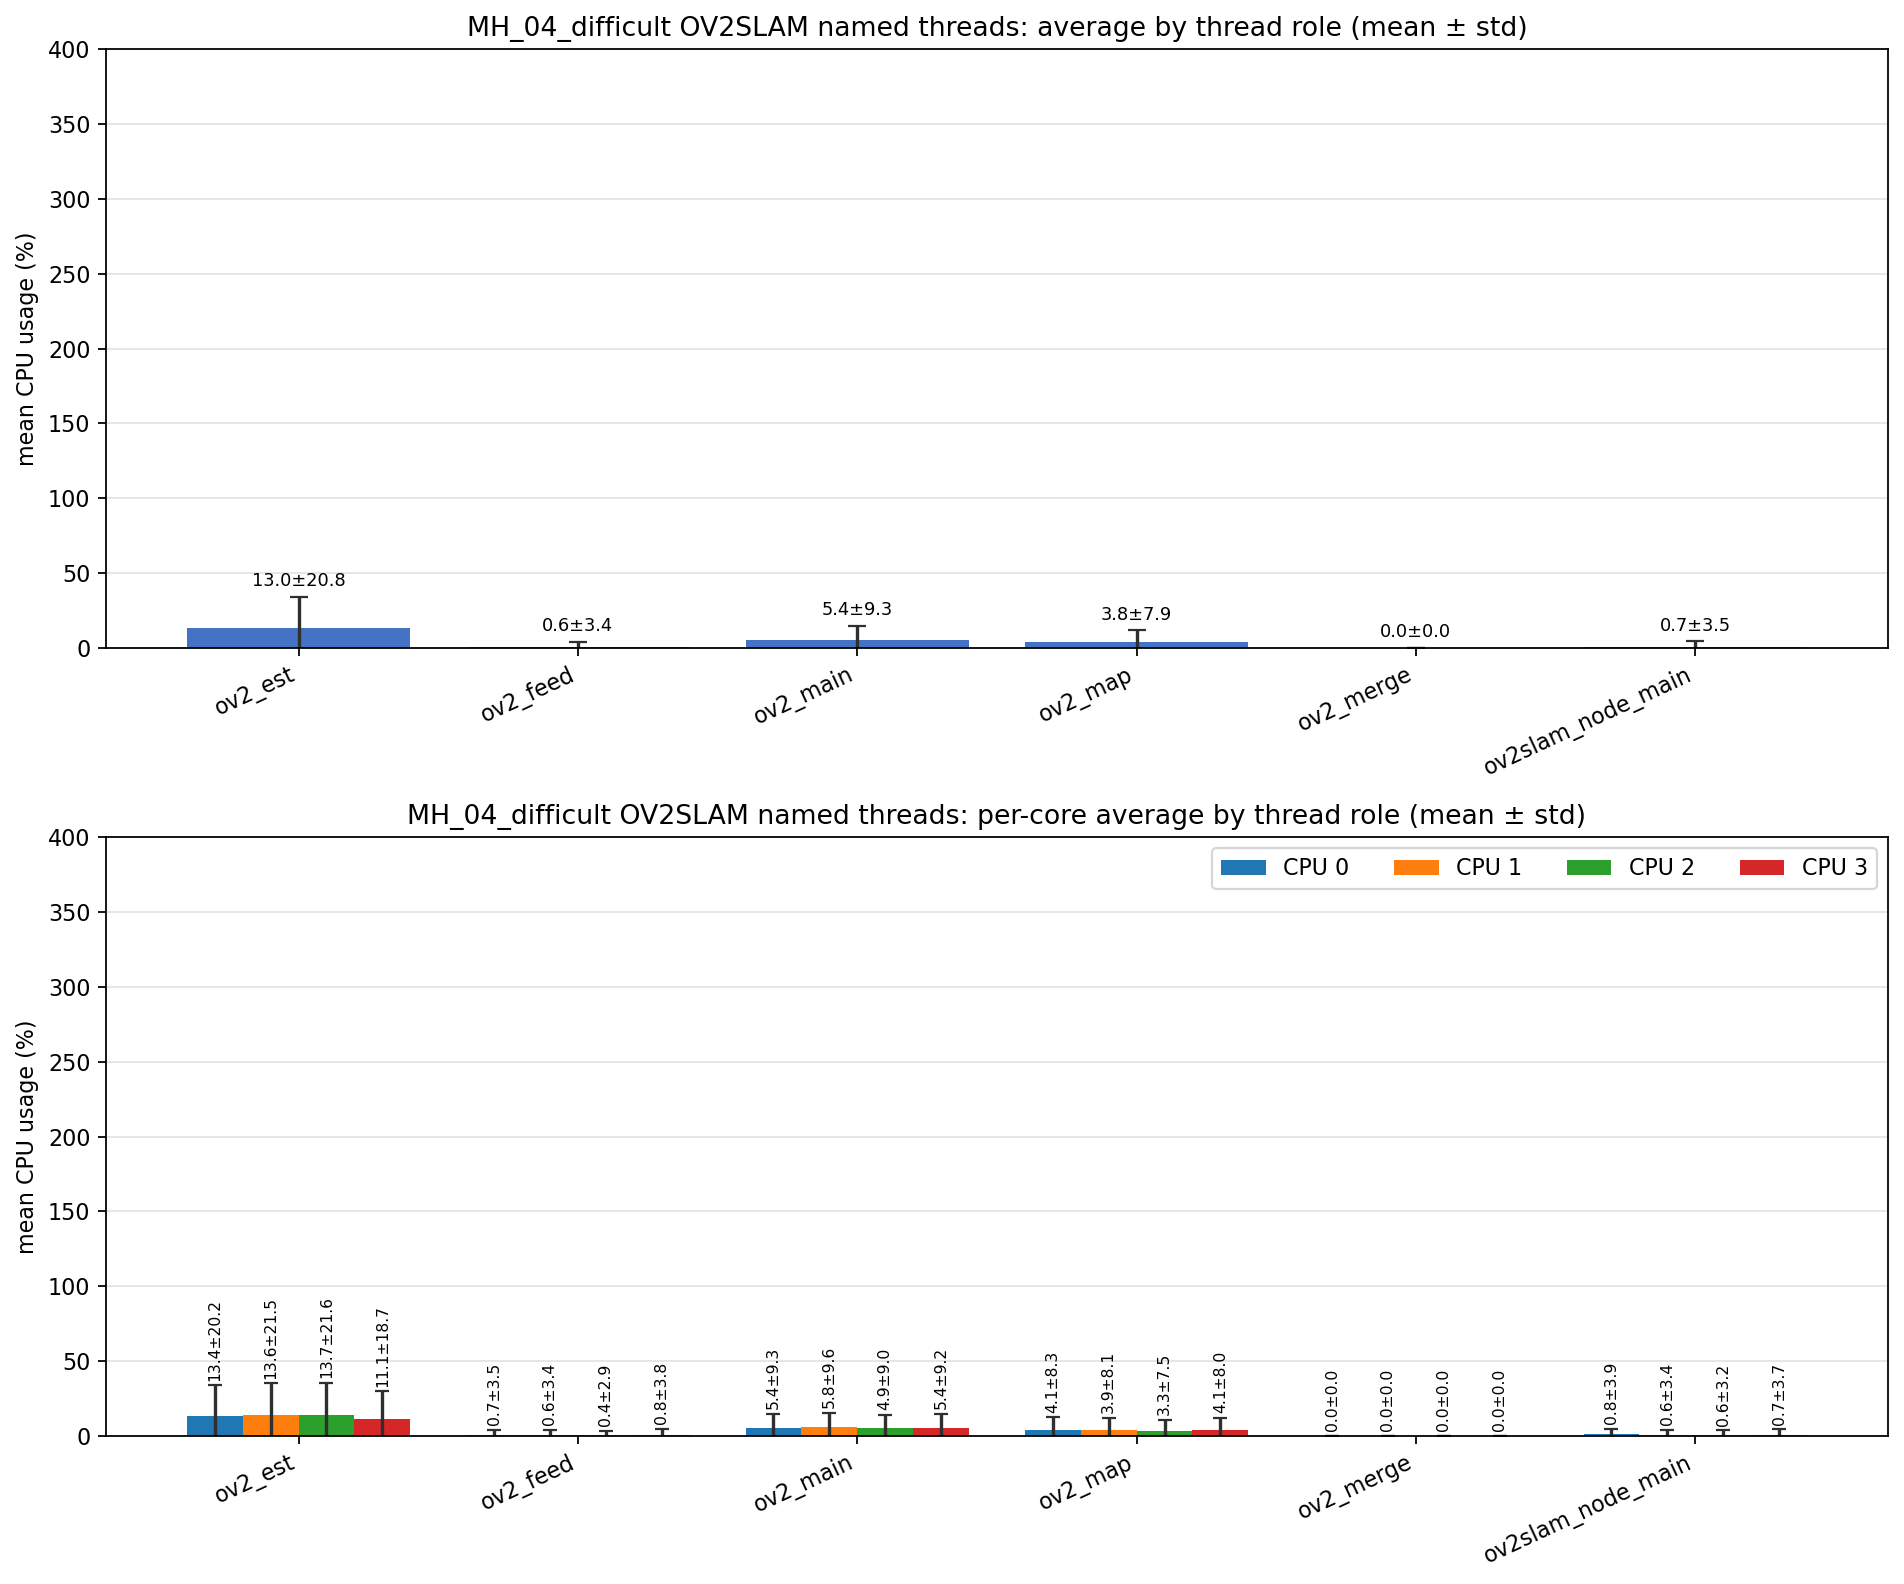

Values plotted in this chart, from the file beside it:
role, unique_tid_count, sample_count, mean_cpu_all, std_cpu_all, mean_cpu_core_0, mean_cpu_core_1, mean_cpu_core_2, mean_cpu_core_3, std_cpu_core_0, std_cpu_core_1, std_cpu_core_2, std_cpu_core_3
ov2_est, 1, 2356, 13.01, 20.8, 13.38, 13.57, 13.7, 11.09, 20.23, 21.52, 21.59, 18.73
ov2_feed, 1, 2356, 0.612, 3.393, 0.657, 0.557, 0.443, 0.796, 3.481, 3.380, 2.859, 3.814
ov2_main, 4, 8390, 5.378, 9.260, 5.389, 5.794, 4.917, 5.423, 9.278, 9.568, 8.996, 9.175
ov2_map, 1, 2356, 3.787, 7.942, 4.120, 3.888, 3.294, 4.064, 8.273, 8.105, 7.474, 8.040
ov2_merge, 3, 3, 0.000, 0.000, 0.000, 0.000, 0.000, 0.000, 0.000, 0.000, 0.000, 0.000
ov2slam_node_main, 1, 2375, 0.680, 3.533, 0.826, 0.628, 0.568, 0.733, 3.869, 3.398, 3.241, 3.667
